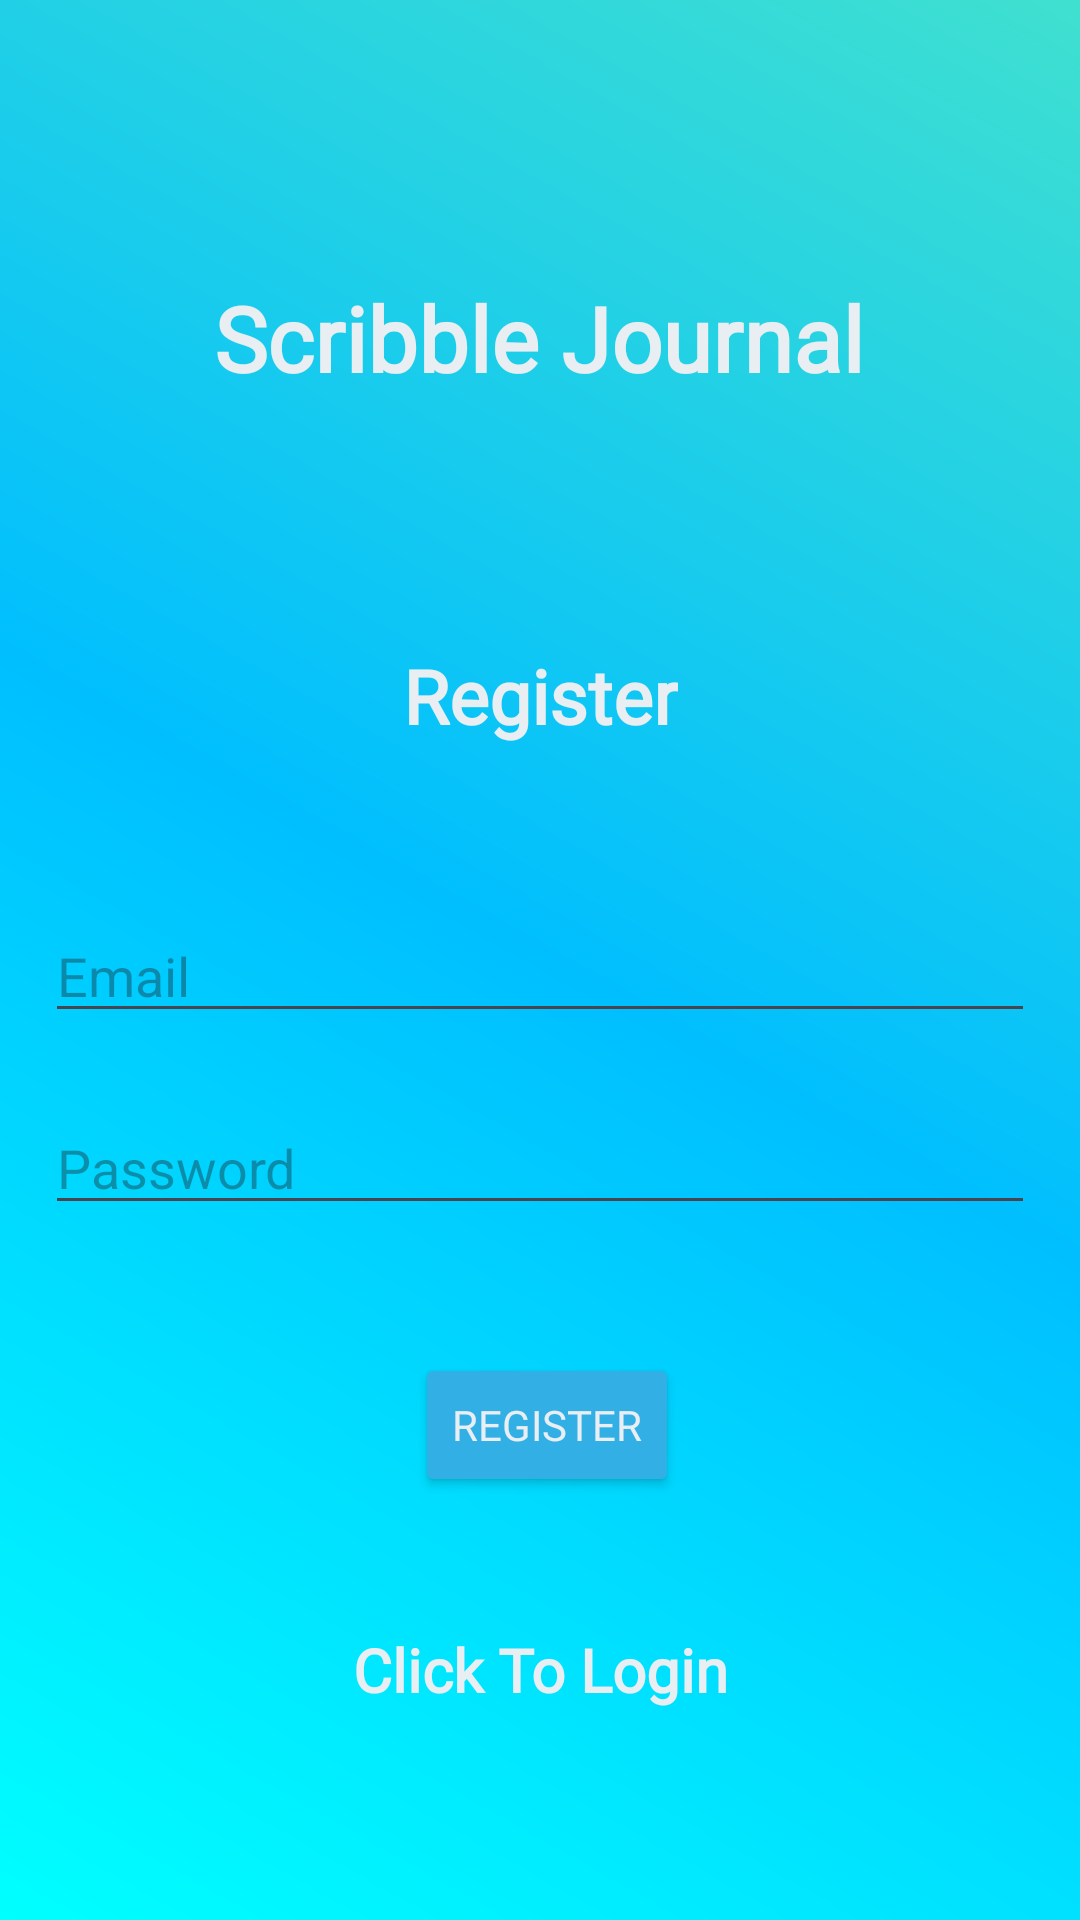

Reconstruct the res/layout file that produces this screen, plus the resources it refers to.
<!-- AndroidManifest.xml: application theme Theme.MobileProgrammingProject -->
<!-- res/layout/activity_register.xml -->
<?xml version="1.0" encoding="utf-8"?>
<androidx.constraintlayout.widget.ConstraintLayout xmlns:android="http://schemas.android.com/apk/res/android"
    xmlns:app="http://schemas.android.com/apk/res-auto"
    xmlns:tools="http://schemas.android.com/tools"
    android:layout_width="match_parent"
    android:layout_height="match_parent"
    android:gravity="center"
    android:orientation="vertical"
    android:padding="15dp"
    android:background="@drawable/background_register"
    tools:context=".Register">

    <TextView
        android:id="@+id/textView2"
        android:layout_width="wrap_content"
        android:layout_height="wrap_content"
        android:layout_gravity="center"
        android:layout_marginTop="200dp"
        android:fontFamily="@font/holtwood_one_sc"
        android:textAlignment="center"
        android:textColor="#e9eef2"
        android:text="@string/register"
        android:textSize="25sp"
        android:textStyle="bold"
        app:layout_constraintEnd_toEndOf="parent"
        app:layout_constraintStart_toStartOf="parent"
        app:layout_constraintTop_toTopOf="parent" />

    <com.google.android.material.textfield.TextInputLayout
        android:id="@+id/textInputLayout"
        android:layout_width="0dp"
        android:layout_height="wrap_content"
        android:layout_marginStart="14dp"
        android:layout_marginEnd="14dp"
        app:layout_constraintBottom_toTopOf="@+id/textInputLayout2"
        app:layout_constraintEnd_toEndOf="parent"
        app:layout_constraintStart_toStartOf="parent"
        app:layout_constraintTop_toTopOf="@+id/textInputLayout2">


    </com.google.android.material.textfield.TextInputLayout>

    <com.google.android.material.textfield.TextInputLayout
        android:id="@+id/textInputLayout2"
        android:layout_width="0dp"
        android:layout_height="wrap_content"
        android:layout_marginStart="14dp"
        android:layout_marginTop="30dp"
        android:layout_marginEnd="14dp"
        app:layout_constraintEnd_toEndOf="parent"
        app:layout_constraintStart_toStartOf="parent"
        app:layout_constraintTop_toTopOf="parent">


    </com.google.android.material.textfield.TextInputLayout>

    <ProgressBar
        android:id="@+id/progressBar"
        android:layout_width="wrap_content"
        android:layout_height="wrap_content"
        android:layout_marginTop="15dp"
        android:visibility="gone"
        app:layout_constraintEnd_toStartOf="@+id/textInputLayout"
        app:layout_constraintStart_toStartOf="@+id/textInputLayout"
        app:layout_constraintTop_toTopOf="parent" />

    <Button
        android:id="@+id/btn_register"
        android:layout_width="wrap_content"
        android:layout_height="wrap_content"
        android:layout_marginTop="436dp"
        android:fontFamily="@font/holtwood_one_sc"
        android:textAlignment="center"
        android:textColor="#e9eef2"
        android:backgroundTint="#32b0e6"
        android:text="@string/Register"
        app:layout_constraintEnd_toEndOf="parent"
        app:layout_constraintHorizontal_bias="0.51"
        app:layout_constraintStart_toStartOf="parent"
        app:layout_constraintTop_toTopOf="parent" />

    <TextView
        android:id="@+id/loginNow"
        android:layout_width="match_parent"
        android:layout_height="wrap_content"
        android:layout_marginTop="528dp"
        android:gravity="center"
        android:fontFamily="@font/holtwood_one_sc"
        android:textAlignment="center"
        android:textColor="#e9eef2"
        android:text="@string/click_to_login"
        android:textSize="20sp"
        android:textStyle="bold"
        app:layout_constraintEnd_toEndOf="parent"
        app:layout_constraintHorizontal_bias="0.0"
        app:layout_constraintStart_toStartOf="parent"
        app:layout_constraintTop_toTopOf="parent" />

    <com.google.android.material.textfield.TextInputEditText
        android:id="@+id/password"
        android:layout_width="match_parent"
        android:layout_height="wrap_content"
        android:layout_marginTop="352dp"
        android:hint="@string/password"
        app:layout_constraintEnd_toEndOf="parent"
        app:layout_constraintHorizontal_bias="1.0"
        app:layout_constraintStart_toStartOf="parent"
        app:layout_constraintTop_toTopOf="parent" />

    <com.google.android.material.textfield.TextInputEditText
        android:id="@+id/email"
        android:layout_width="match_parent"
        android:layout_height="wrap_content"
        android:layout_marginTop="288dp"
        android:hint="@string/email"
        app:layout_constraintEnd_toEndOf="parent"
        app:layout_constraintHorizontal_bias="0.0"
        app:layout_constraintStart_toStartOf="parent"
        app:layout_constraintTop_toTopOf="parent" />

    <TextView
        android:id="@+id/textView"
        android:layout_width="wrap_content"
        android:layout_height="wrap_content"
        android:layout_marginTop="68dp"
        android:text="Scribble Journal"
        android:fontFamily="@font/holtwood_one_sc"
        android:textAlignment="center"
        android:textColor="#e9eef2"
        android:textSize="30sp"
        android:textStyle="bold"
        app:layout_constraintBottom_toTopOf="@+id/textView2"
        app:layout_constraintEnd_toEndOf="parent"
        app:layout_constraintHorizontal_bias="0.496"
        app:layout_constraintStart_toStartOf="parent"
        app:layout_constraintTop_toTopOf="parent"
        app:layout_constraintVertical_bias="0.103" />


</androidx.constraintlayout.widget.ConstraintLayout>
<!-- resources referenced by this layout -->
<resources>
  <!-- drawable background_register (drawable) -->
  <?xml version="1.0" encoding="utf-8"?>
  <shape xmlns:android="http://schemas.android.com/apk/res/android">
      <gradient
          android:startColor = "#00FFFF"
          android:centerColor = "#00BFFF"
          android:endColor = "#40E0D0"
          android:angle = "45"
          android:type = "linear" />
  </shape>
  <string name="Register">Register</string>
  <string name="click_to_login">Click To Login</string>
  <string name="email">Email</string>
  <string name="password">Password</string>
  <string name="register">Register</string>
  <style name="Theme.MobileProgrammingProject" parent="Base.Theme.MobileProgrammingProject" />
  <style name="Base.Theme.MobileProgrammingProject" parent="Theme.Material3.DayNight.NoActionBar">
          
          
      </style>
</resources>
